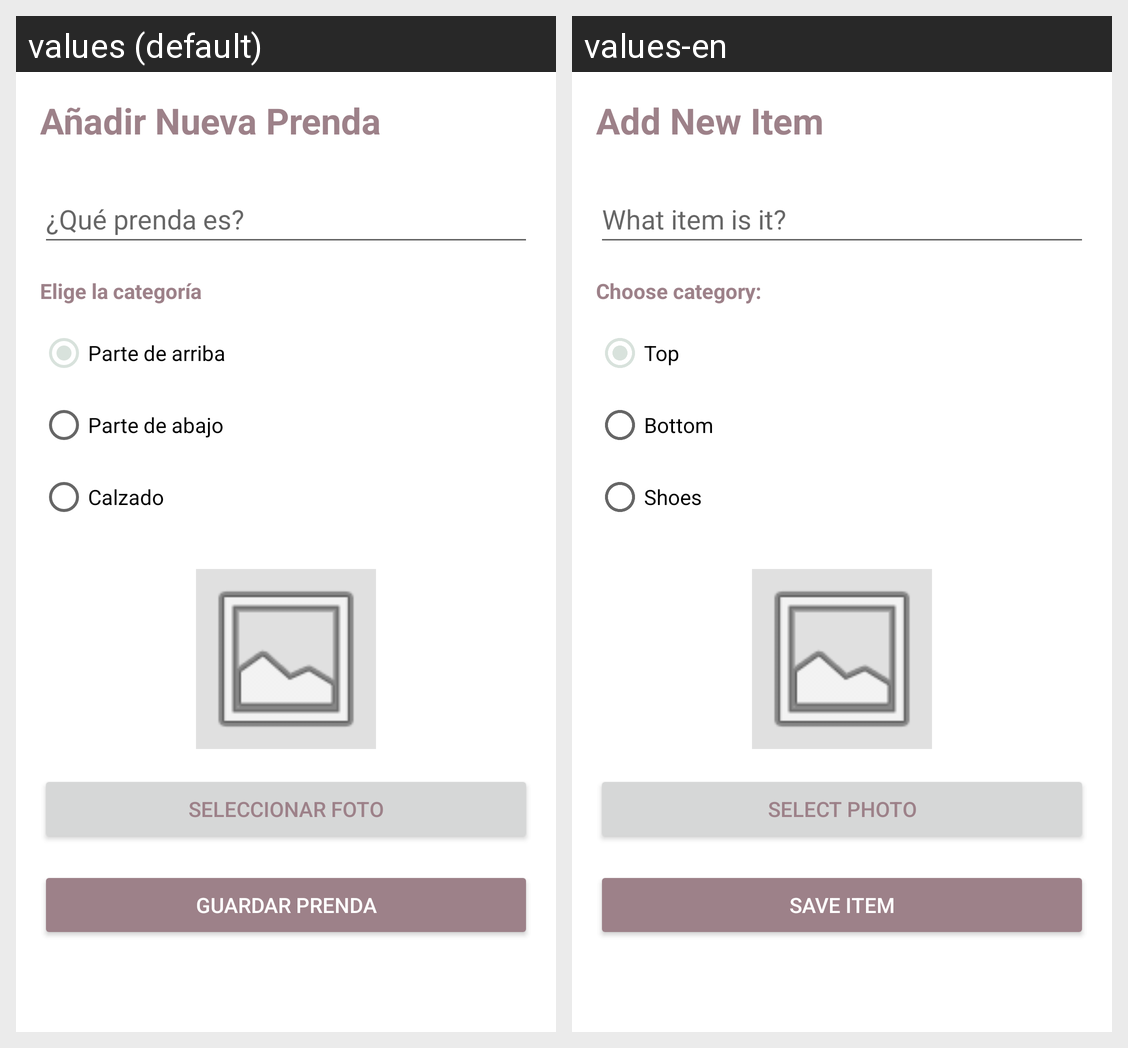

Translations of the strings shown on this Android screen, per locale in the grid:
Android screen res/layout/anadirprenda.xml rendered under 2 locales, left to right: values (default), values-en. Device: Nexus 5 (rendered at 1080×1920; each locale shown at half size, 540×960, under a caption strip naming it); theme Theme.Entrega1.
Strings drawn on this screen, with the default value and each locale's value (text and hints the layout hard-codes, and strings that could not be matched under every locale, appear in the picture but are not listed):

titulo_anadir
  values: Añadir Nueva Prenda
  values-en: Add New Item

hint_nombre
  values: ¿Qué prenda es?
  values-en: What item is it?

elige_categoria
  values: Elige la categoría
  values-en: Choose category:

cat_arriba
  values: Parte de arriba
  values-en: Top

cat_abajo
  values: Parte de abajo
  values-en: Bottom

cat_calzado
  values: Calzado
  values-en: Shoes

btn_seleccionar_foto
  values: SELECCIONAR FOTO
  values-en: SELECT PHOTO

btn_guardar
  values: GUARDAR PRENDA
  values-en: SAVE ITEM
